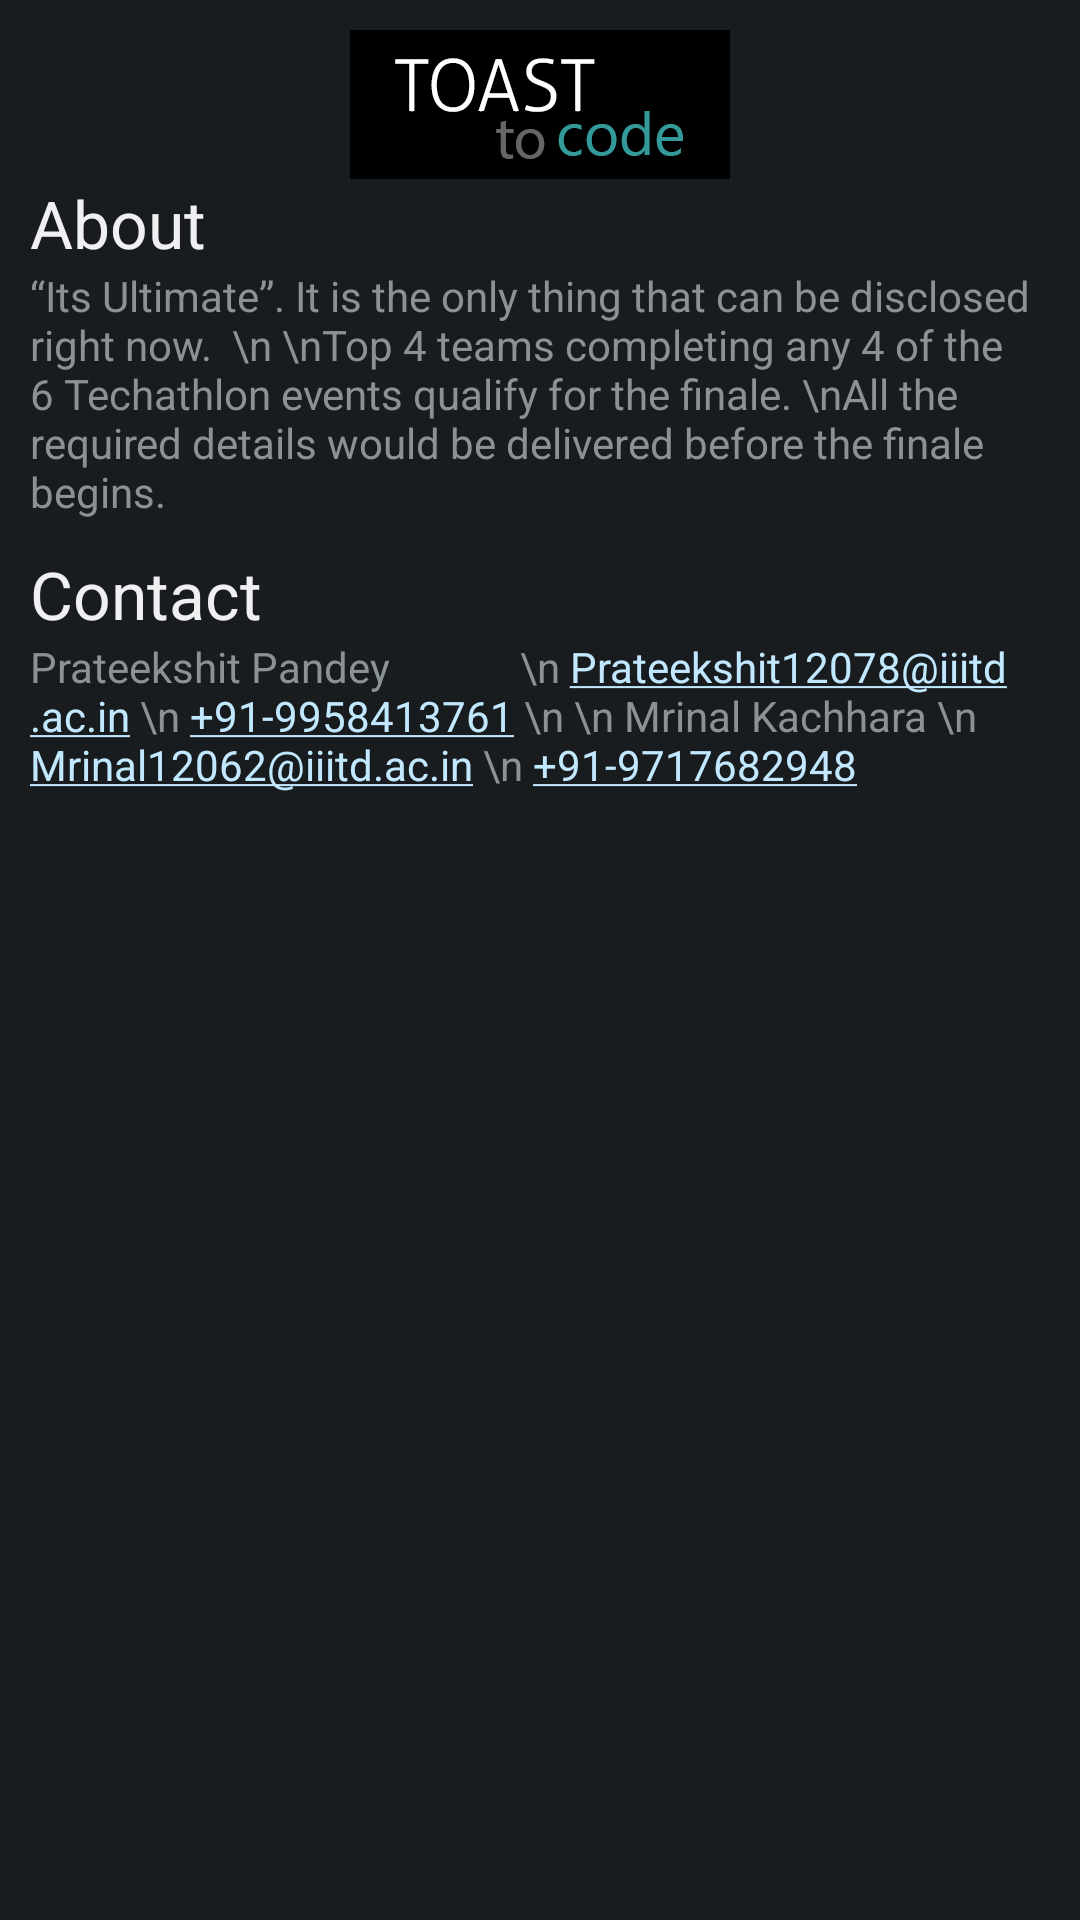

The Android layout XML behind this screen, and the referenced resources:
<!-- AndroidManifest.xml: application theme AppTheme -->
<!-- res/layout/event_dialog_toasttocode.xml -->
<?xml version="1.0" encoding="utf-8"?>
<ScrollView xmlns:android="http://schemas.android.com/apk/res/android"
            android:orientation="vertical"
            android:padding="5dp"
            android:layout_width="match_parent"
            android:layout_height="match_parent">

<LinearLayout xmlns:android="http://schemas.android.com/apk/res/android"
              android:id="@+id/dialog_event_toasttocode"
              android:orientation="vertical"
              android:padding="5dp"
              android:layout_width="match_parent"
              android:layout_height="match_parent">

    <ImageView
            android:layout_width="fill_parent"
            android:layout_height="wrap_content"
            android:id="@+id/imageView"
            android:src="@drawable/event_toasttocode"/>

    <TextView
            android:layout_width="wrap_content"
            android:layout_height="wrap_content"
            android:textAppearance="?android:attr/textAppearanceLarge"
            android:text="About"
            android:id="@+id/aboutTitleToasttocode"
            android:layout_gravity="left|center_vertical"/>

    <TextView
            android:layout_width="wrap_content"
            android:layout_height="wrap_content"
            android:text="“Its Ultimate”. It is the only thing that can be disclosed right now. 
\n
\nTop 4 teams completing any 4 of the 6 Techathlon events qualify for the finale.
\nAll the required details would be delivered before the finale begins. "
            android:id="@+id/aboutTextToasttocode"
            android:layout_gravity="center"/>

    <TextView
            android:layout_width="wrap_content"
            android:layout_height="wrap_content"
            android:textAppearance="?android:attr/textAppearanceLarge"
            android:text="Contact"
            android:id="@+id/textViewContactTitle"
            android:layout_gravity="left|center_vertical"
            android:layout_marginTop="10dp"/>

    <TextView
            android:layout_width="wrap_content"
            android:layout_height="wrap_content"
            android:autoLink="all"
            android:text="Prateekshit Pandey
            \n Prateekshit12078@iiitd.ac.in
\n +91-9958413761
\n
\n Mrinal Kachhara
\n Mrinal12062@iiitd.ac.in
\n +91-9717682948"
            android:id="@+id/textViewTItle"
            android:layout_gravity="left|center_vertical"/>

</LinearLayout>
</ScrollView>
<!-- resources referenced by this layout -->
<resources>
  <!-- drawable event_toasttocode: png bitmap (drawable-xxhdpi, 9647 bytes) -->
  <style name="AppTheme" parent="AppBaseTheme">
          
      </style>
  <style name="AppBaseTheme" parent="android:Theme.Black">
          
      </style>
</resources>
